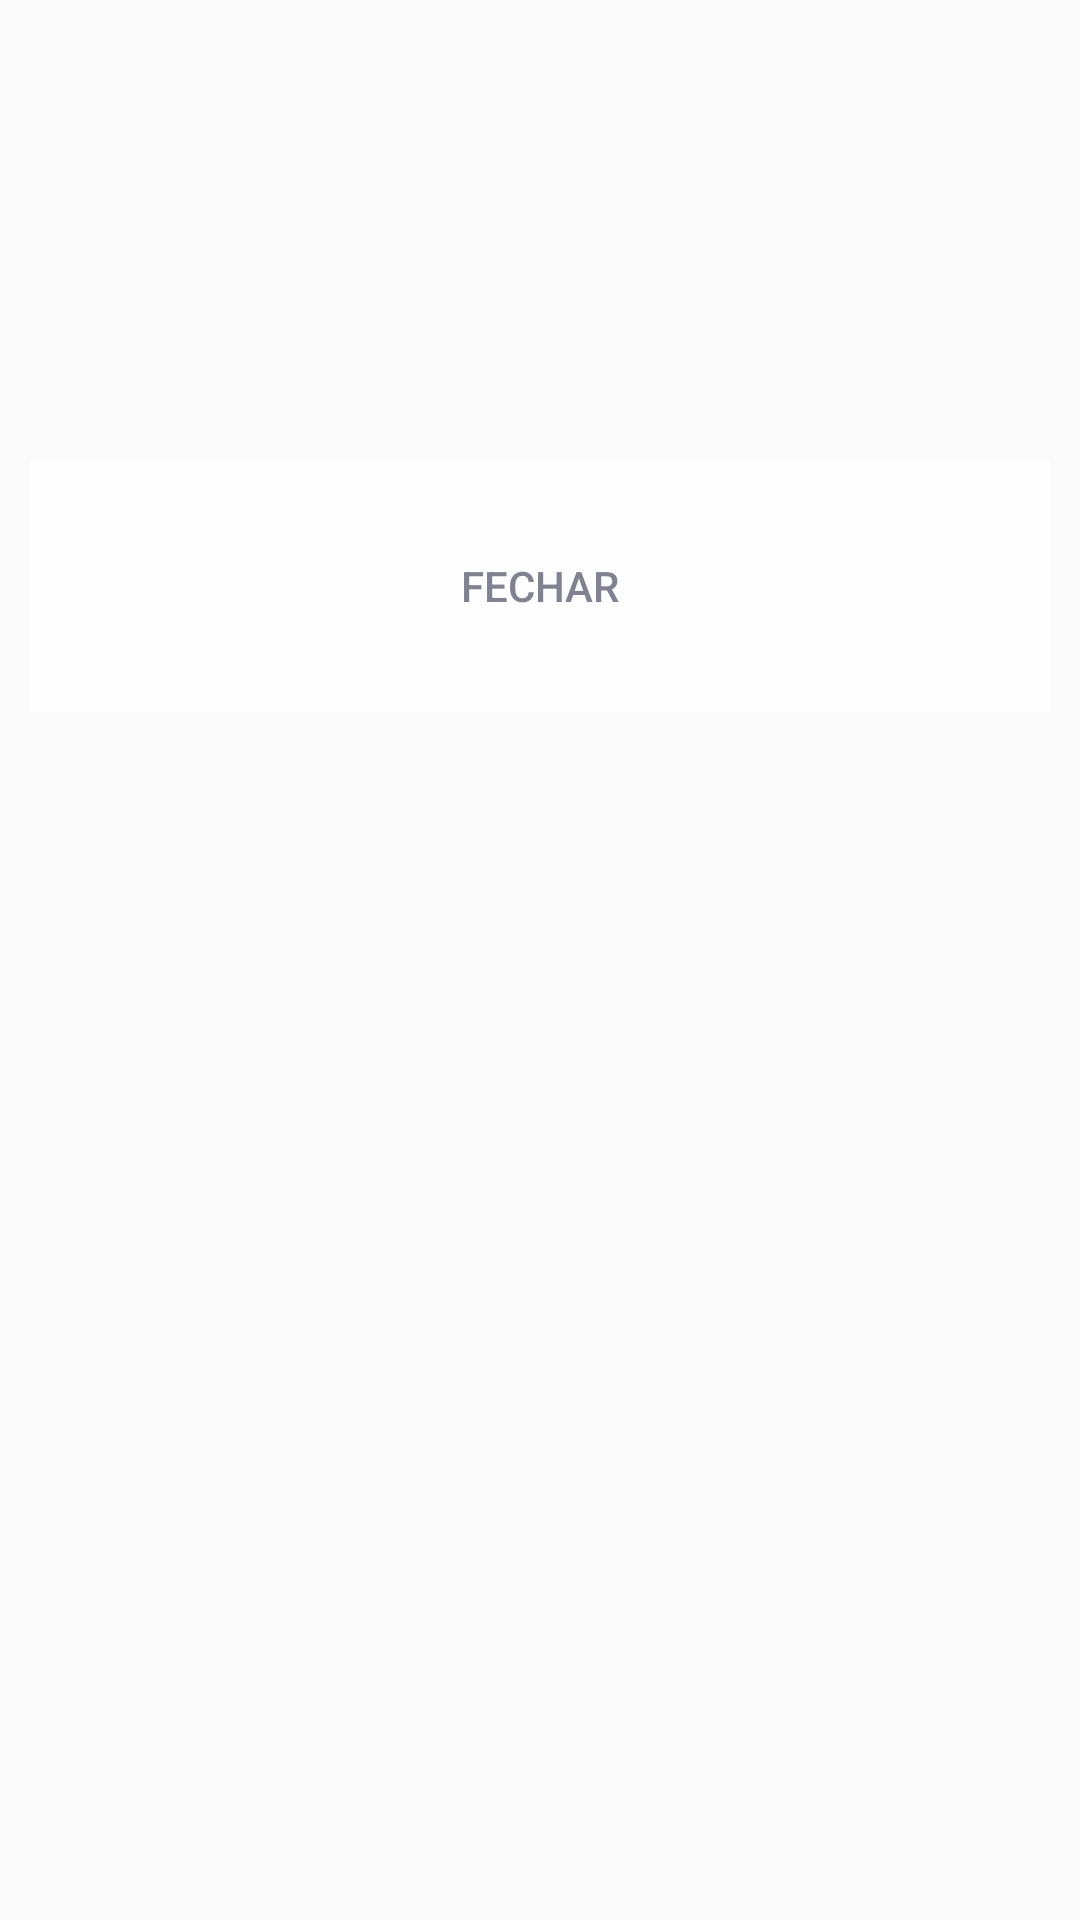

Layout XML and referenced resources for this Android screen:
<!-- AndroidManifest.xml: application theme AppTheme -->
<!-- res/layout/dialog_contest.xml -->
<?xml version="1.0" encoding="utf-8"?>
<RelativeLayout xmlns:android="http://schemas.android.com/apk/res/android"
    android:layout_width="match_parent"
    android:layout_height="wrap_content"
    android:padding="@dimen/root_padding">

    <TextView
        android:id="@+id/tv_title"
        style="@style/AppTheme.DialogTitle"
        android:layout_width="match_parent"
        android:layout_height="wrap_content"
        android:gravity="center"
        android:paddingTop="@dimen/title_padding_top" />

    <TextView
        android:id="@+id/tv_message"
        style="@style/AppTheme.DialogMessage"
        android:layout_width="match_parent"
        android:layout_height="wrap_content"
        android:layout_below="@+id/tv_title"
        android:gravity="center"
        android:paddingTop="@dimen/message_padding_top"
        android:paddingBottom="@dimen/message_padding_bottom" />

    <Button
        android:id="@+id/btn_close"
        style="?android:attr/borderlessButtonStyle"
        android:layout_width="match_parent"
        android:layout_height="@dimen/btn_height"
        android:layout_below="@+id/tv_message"
        android:layout_marginTop="@dimen/close_margin_top"
        android:layout_centerHorizontal="true"
        android:background="@drawable/btn_full_width_no_border"
        android:text="@string/button_close"
        android:textColor='@color/btnCloseGray' />
</RelativeLayout>
<!-- resources referenced by this layout -->
<resources>
  <color name="btnCloseGray">#808191</color>
  <dimen name="btn_height">84dp</dimen>
  <dimen name="close_margin_top">24dp</dimen>
  <dimen name="message_padding_bottom">24dp</dimen>
  <dimen name="message_padding_top">20dp</dimen>
  <dimen name="root_padding">10dp</dimen>
  <dimen name="title_padding_top">24dp</dimen>
  <!-- drawable btn_full_width_no_border (drawable) -->
  <?xml version="1.0" encoding="utf-8"?>
  <selector xmlns:android="http://schemas.android.com/apk/res/android">
      <item android:state_pressed="true">
          <shape android:shape="rectangle">
              <solid android:color="@color/btnBackgroundPressed" />
          </shape>
      </item>
      <item>
          <shape android:shape="rectangle">
              <solid android:color="@color/background" />
          </shape>
      </item>
  </selector>
  <string name="button_close">Fechar</string>
  <style name="AppTheme.DialogMessage">
          <item name="android:textSize">14sp</item>
          <item name="android:textColor">@color/textBlack</item>
          <item name="android:typeface">sans</item>
          <item name="android:lineSpacingExtra">4dp</item>
      </style>
  <style name="AppTheme.DialogTitle">
          <item name="android:textSize">24sp</item>
          <item name="android:textColor">@color/titlePurple</item>
          <item name="android:typeface">sans</item>
      </style>
  <style name="AppTheme" parent="Theme.AppCompat.Light.NoActionBar">
          <item name="spbStyle">@style/GNowProgressBar</item>
          <item name="cpbStyle">@style/CircularProgressBar</item>
      </style>
  <color name="btnBackgroundPressed">#dbdbdb</color>
  <color name="background">#fdfdfd</color>
  <color name="textBlack">#222222</color>
  <color name="titlePurple">#6e2b77</color>
  <style name="GNowProgressBar" parent="SmoothProgressBar">
          <item name="spb_sections_count">2</item>
          <item name="spb_speed">1.7</item>
          <item name="spb_interpolator">spb_interpolator_acceleratedecelerate</item>
          <item name="spb_stroke_width">4dp</item>
          <item name="spb_stroke_separator_length">0dp</item>
          <item name="spb_reversed">true</item>
          <item name="spb_mirror_mode">true</item>
          <item name="spb_progressiveStart_activated">true</item>
          <item name="spb_progressiveStart_speed">2</item>
          <item name="spb_progressiveStop_speed">3.4</item>
      </style>
  <style name="CircularProgressBar" parent="android:Widget.Holo.ProgressBar">
          <item name="cpb_stroke_width">@dimen/progress_stroke_width</item>
          <item name="cpb_rotation_speed">@string/progress_rotation_speed</item>
          <item name="cpb_sweep_speed">@string/progress_sweep_speed</item>
          <item name="cpb_min_sweep_angle">@integer/progress_min_sweep_angle</item>
          <item name="cpb_max_sweep_angle">@integer/progress_max_sweep_angle</item>
      </style>
  <dimen name="progress_stroke_width">3dp</dimen>
  <string name="progress_rotation_speed" translatable="false">2.0</string>
  <string name="progress_sweep_speed" translatable="false">1.0</string>
</resources>
